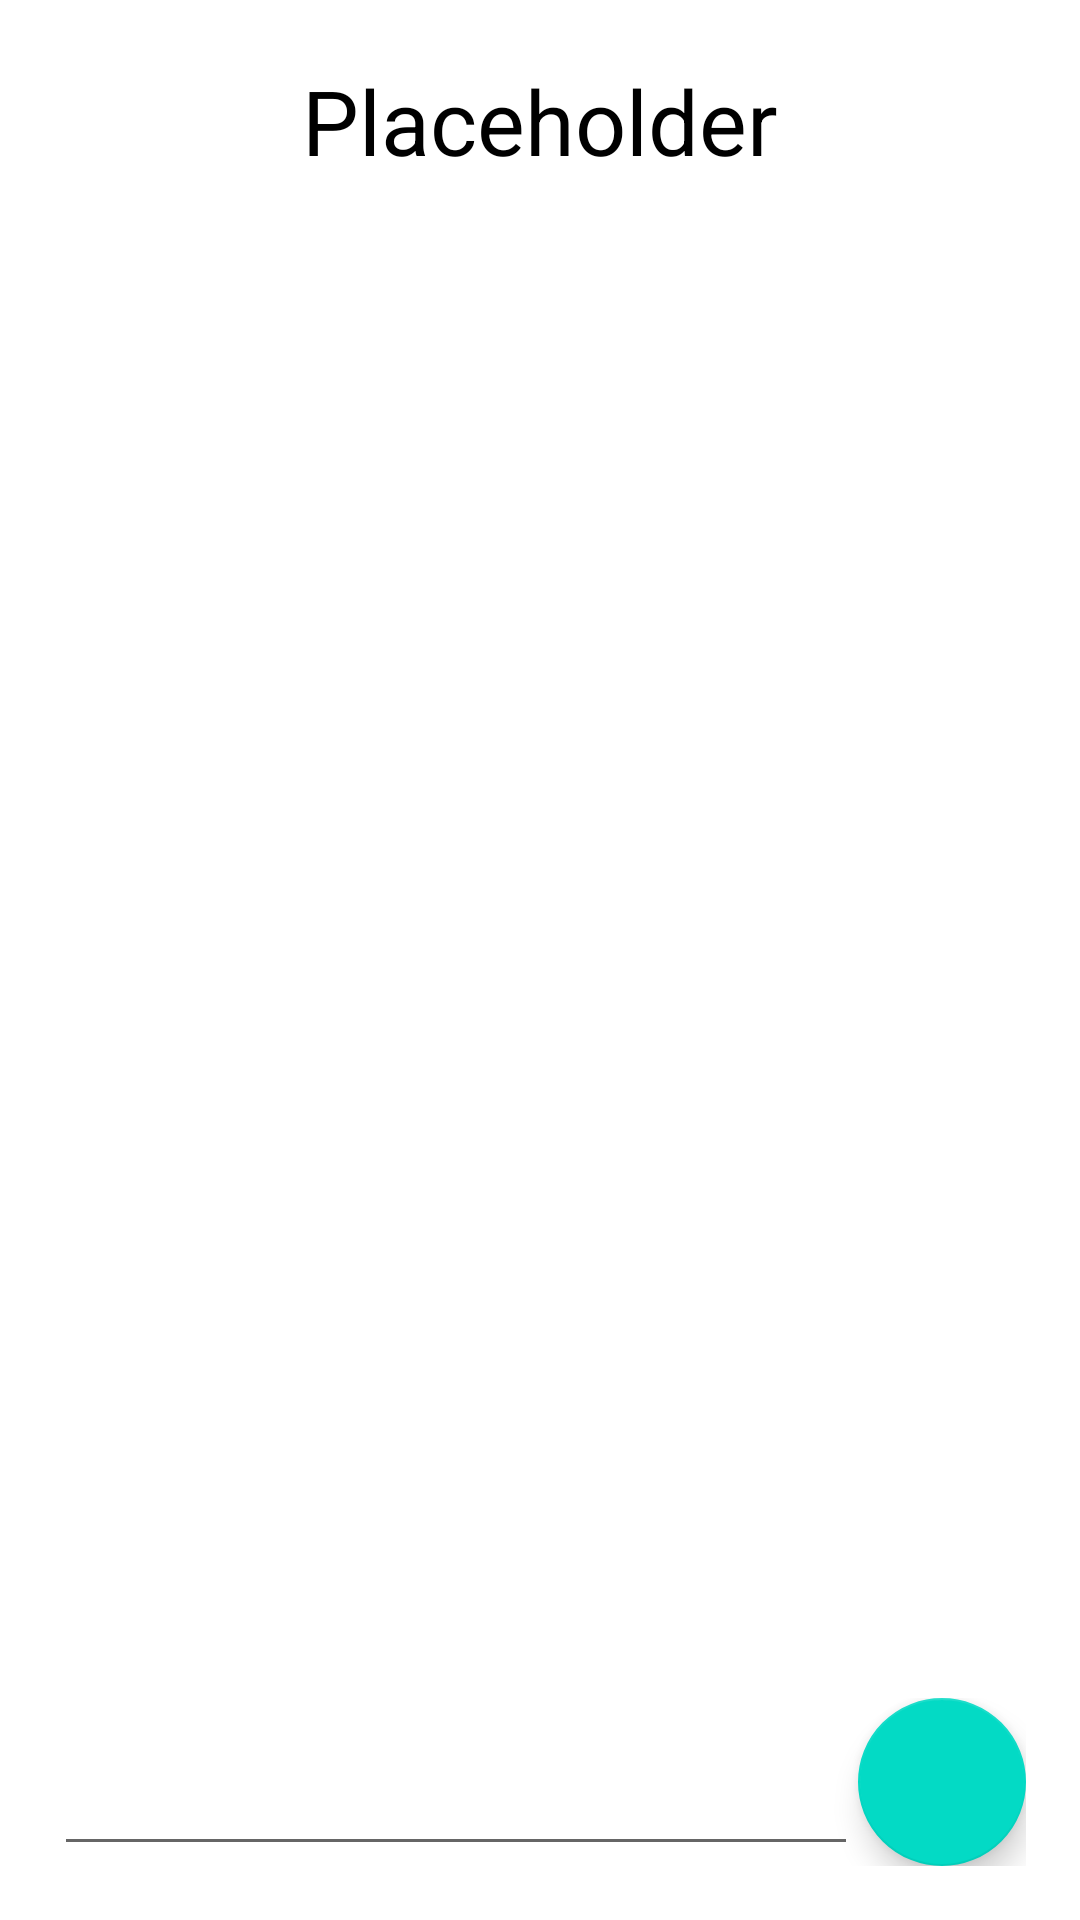

This screen was rendered from an Android layout file. Write that file and the resources it references.
<!-- AndroidManifest.xml: application theme Theme.CMPT362Project -->
<!-- res/layout/activity_chat_conversation.xml -->
<?xml version="1.0" encoding="utf-8"?>
<RelativeLayout
    xmlns:android="http://schemas.android.com/apk/res/android"
    xmlns:app="http://schemas.android.com/apk/res-auto"
    xmlns:tools="http://schemas.android.com/tools"
    android:layout_width="match_parent"
    android:layout_height="match_parent"
    tools:context=".activities.ChatConversationActivity">

    <LinearLayout
        android:layout_width="match_parent"
        android:layout_height="match_parent"
        android:orientation="vertical">

        <TextView
            android:id="@+id/conversationPartner"
            android:layout_width="match_parent"
            android:layout_height="wrap_content"
            android:text="Placeholder"
            android:textColor="@color/black"
            android:textSize="30sp"
            android:textAlignment="center"
            android:layout_margin="20dp">

        </TextView>

        <ListView
            android:layout_width="wrap_content"
            android:layout_height="wrap_content"
            android:layout_gravity="top"
            android:layout_weight="100"
            android:id="@+id/msg_list_view">
        </ListView>

        <LinearLayout
            android:layout_width="match_parent"
            android:layout_height="wrap_content"
            android:layout_margin="18dp">

            <EditText
                android:id="@+id/msg_input_box"
                android:layout_width="wrap_content"
                android:layout_height="wrap_content"
                android:layout_gravity="bottom"
                android:layout_weight="1"
                android:textSize="20sp" />

            <com.google.android.material.floatingactionbutton.FloatingActionButton
                android:id="@+id/msg_send_btn"
                android:layout_width="wrap_content"
                android:layout_height="wrap_content"
                android:clickable="true"
                android:contentDescription="@string/send"/>
        </LinearLayout>



    </LinearLayout>

</RelativeLayout>
<!-- resources referenced by this layout -->
<resources>
  <color name="black">#FF000000</color>
  <string name="send">SEND</string>
  <style name="Theme.CMPT362Project" parent="Theme.MaterialComponents.DayNight.DarkActionBar">
          
          <item name="colorPrimary">@color/purple_500</item>
          <item name="colorPrimaryVariant">@color/purple_700</item>
          <item name="colorOnPrimary">@color/white</item>
          
          <item name="colorSecondary">@color/teal_200</item>
          <item name="colorSecondaryVariant">@color/teal_700</item>
          <item name="colorOnSecondary">@color/black</item>
          
          <item name="android:statusBarColor" tools:targetApi="l">?attr/colorPrimaryVariant</item>
          
      </style>
  <color name="purple_500">#FF6200EE</color>
  <color name="purple_700">#FF3700B3</color>
  <color name="white">#FFFFFFFF</color>
  <color name="teal_200">#FF03DAC5</color>
  <color name="teal_700">#FF018786</color>
</resources>
